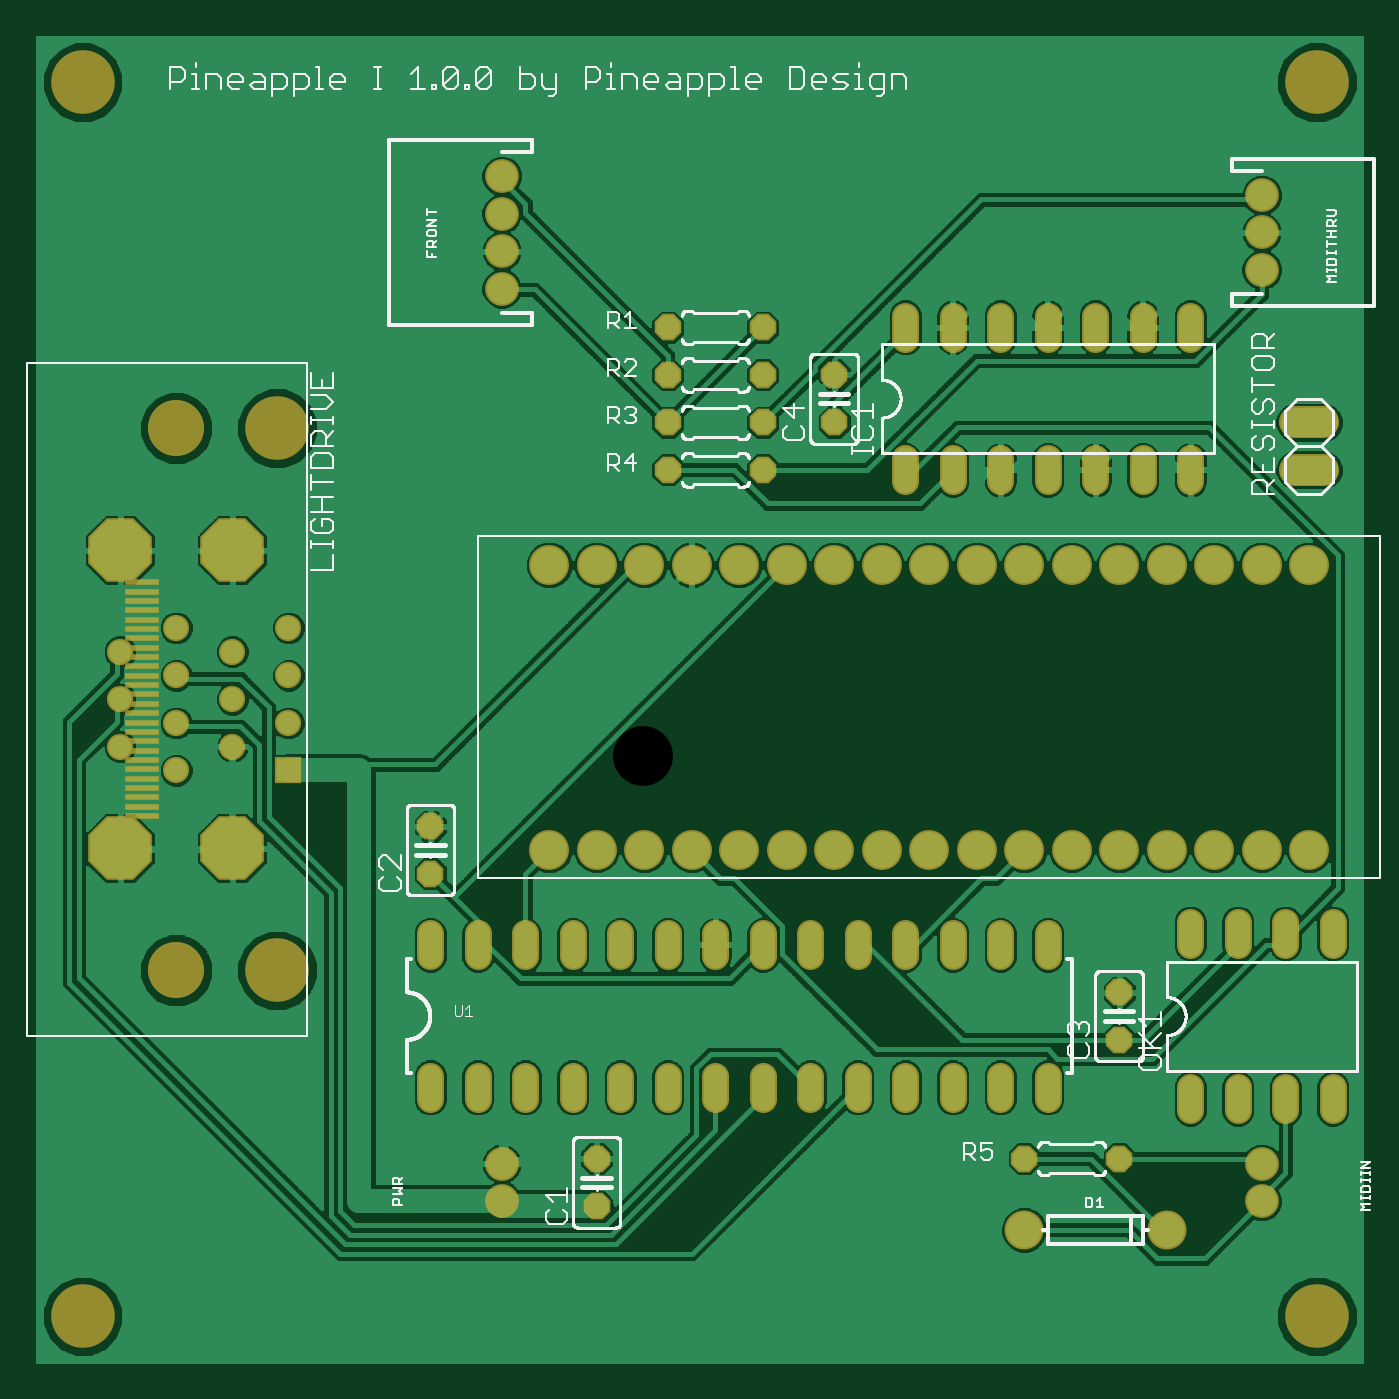
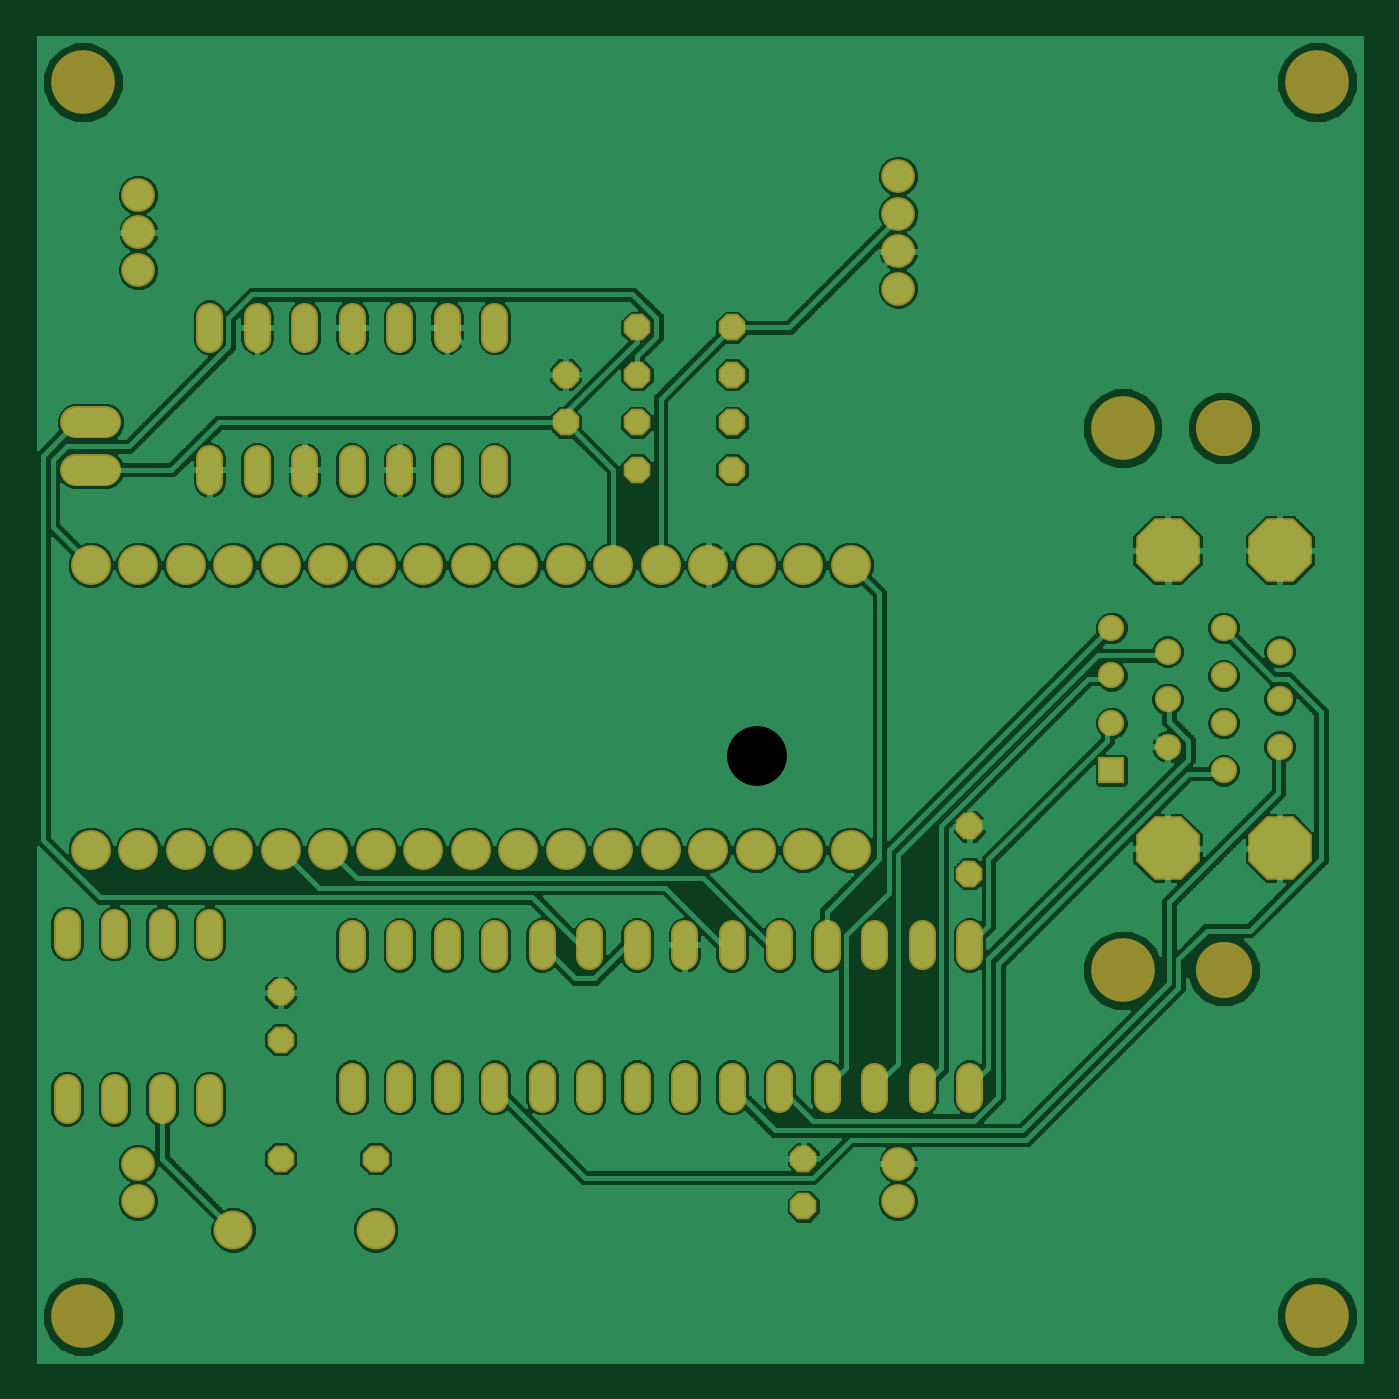
Circuit board: 6 layer files. Board 70.8 x 70.8 mm.
- top_copper: p1-001.cmp (203516 bytes)
- drill: p1-001.drd (2223 bytes)
- top_silk: p1-001.plc (46580 bytes)
- bottom_copper: p1-001.sol (205992 bytes)
- top_mask: p1-001.stc (5032 bytes)
- bottom_mask: p1-001.sts (4455 bytes)

=== top_copper: p1-001.cmp (203516 bytes, source omitted) ===
=== drill: p1-001.drd ===
%
M48
M72
T01C0.02756
T02C0.03150
T03C0.03200
T04C0.03543
T05C0.04000
T06C0.04331
T07C0.08661
T08C0.11024
T09C0.12598
%
T01
X101300Y37363
X101300Y45237
X261300Y45237
X261300Y37363
X101300Y229489
X101300Y237363
X101300Y245237
X101300Y253111
X261300Y249174
X261300Y241300
X261300Y233426
T02
X56418Y158032
X56418Y148032
X56418Y138032
X56418Y128032
X44607Y133032
X44607Y143032
X44607Y153032
X32796Y148032
X32796Y138032
X32796Y128032
X20985Y133032
X20985Y143032
X20985Y153032
X32796Y158032
T03
X86300Y116300
X86300Y106300
X86300Y91300
X96300Y91300
X106300Y91300
X116300Y91300
X126300Y91300
X136300Y91300
X146300Y91300
X156300Y91300
X166300Y91300
X176300Y91300
X186300Y91300
X196300Y91300
X206300Y91300
X216300Y91300
X231300Y81300
X231300Y71300
X216300Y61300
X206300Y61300
X196300Y61300
X186300Y61300
X176300Y61300
X166300Y61300
X156300Y61300
X146300Y61300
X136300Y61300
X126300Y61300
X116300Y61300
X106300Y61300
X96300Y61300
X86300Y61300
X121300Y46300
X121300Y36300
X211300Y46300
X231300Y46300
X246300Y61300
X256300Y61300
X266300Y61300
X276300Y61300
X276300Y91300
X266300Y91300
X256300Y91300
X246300Y91300
X246300Y191300
X236300Y191300
X226300Y191300
X216300Y191300
X206300Y191300
X196300Y191300
X186300Y191300
X171300Y201300
X171300Y211300
X156300Y211300
X156300Y201300
X156300Y191300
X136300Y191300
X136300Y201300
X136300Y211300
X136300Y221300
X156300Y221300
X186300Y221300
X196300Y221300
X206300Y221300
X216300Y221300
X226300Y221300
X236300Y221300
X246300Y221300
T04
X241300Y31300
X211300Y31300
T05
X271300Y191300
X271300Y201300
T06
X271300Y171300
X261300Y171300
X251300Y171300
X241300Y171300
X231300Y171300
X221300Y171300
X211300Y171300
X201300Y171300
X191300Y171300
X181300Y171300
X171300Y171300
X161300Y171300
X151300Y171300
X141300Y171300
X131300Y171300
X121300Y171300
X111300Y171300
X111300Y111300
X121300Y111300
X131300Y111300
X141300Y111300
X151300Y111300
X161300Y111300
X171300Y111300
X181300Y111300
X191300Y111300
X201300Y111300
X211300Y111300
X221300Y111300
X231300Y111300
X241300Y111300
X251300Y111300
X261300Y111300
X271300Y111300
T07
X44607Y111654
X20985Y111654
X20985Y174410
X44607Y174410
T08
X32796Y200119
X32796Y85946
T09
X13111Y13111
X54056Y85946
X54056Y200119
X13111Y272954
X272954Y272954
X272954Y13111
M30

=== top_silk: p1-001.plc (46580 bytes, source omitted) ===
=== bottom_copper: p1-001.sol (205992 bytes, source omitted) ===
=== top_mask: p1-001.stc ===
G75*
%MOIN*%
%OFA0B0*%
%FSLAX25Y25*%
%IPPOS*%
%LPD*%
%AMOC8*
5,1,8,0,0,1.08239X$1,22.5*
%
%ADD10C,0.13398*%
%ADD11OC8,0.05600*%
%ADD12C,0.05600*%
%ADD13C,0.08400*%
%ADD14C,0.08200*%
%ADD15C,0.07099*%
%ADD16C,0.06800*%
%ADD17R,0.07087X0.01181*%
%ADD18R,0.05524X0.05524*%
%ADD19C,0.05524*%
%ADD20OC8,0.13398*%
%ADD21C,0.11824*%
D10*
X0013111Y0013111D03*
X0054056Y0085946D03*
X0054056Y0200119D03*
X0013111Y0272954D03*
X0272954Y0272954D03*
X0272954Y0013111D03*
D11*
X0231300Y0046300D03*
X0211300Y0046300D03*
X0231300Y0071300D03*
X0231300Y0081300D03*
X0121300Y0046300D03*
X0121300Y0036300D03*
X0086300Y0106300D03*
X0086300Y0116300D03*
X0136300Y0191300D03*
X0136300Y0201300D03*
X0136300Y0211300D03*
X0136300Y0221300D03*
X0156300Y0221300D03*
X0156300Y0211300D03*
X0156300Y0201300D03*
X0156300Y0191300D03*
X0171300Y0201300D03*
X0171300Y0211300D03*
D12*
X0186300Y0218900D02*
X0186300Y0223700D01*
X0196300Y0223700D02*
X0196300Y0218900D01*
X0206300Y0218900D02*
X0206300Y0223700D01*
X0216300Y0223700D02*
X0216300Y0218900D01*
X0226300Y0218900D02*
X0226300Y0223700D01*
X0236300Y0223700D02*
X0236300Y0218900D01*
X0246300Y0218900D02*
X0246300Y0223700D01*
X0246300Y0193700D02*
X0246300Y0188900D01*
X0236300Y0188900D02*
X0236300Y0193700D01*
X0226300Y0193700D02*
X0226300Y0188900D01*
X0216300Y0188900D02*
X0216300Y0193700D01*
X0206300Y0193700D02*
X0206300Y0188900D01*
X0196300Y0188900D02*
X0196300Y0193700D01*
X0186300Y0193700D02*
X0186300Y0188900D01*
X0246300Y0096100D02*
X0246300Y0091300D01*
X0256300Y0091300D02*
X0256300Y0096100D01*
X0266300Y0096100D02*
X0266300Y0091300D01*
X0276300Y0091300D02*
X0276300Y0096100D01*
X0276300Y0061300D02*
X0276300Y0056500D01*
X0266300Y0056500D02*
X0266300Y0061300D01*
X0256300Y0061300D02*
X0256300Y0056500D01*
X0246300Y0056500D02*
X0246300Y0061300D01*
X0216300Y0058900D02*
X0216300Y0063700D01*
X0206300Y0063700D02*
X0206300Y0058900D01*
X0196300Y0058900D02*
X0196300Y0063700D01*
X0186300Y0063700D02*
X0186300Y0058900D01*
X0176300Y0058900D02*
X0176300Y0063700D01*
X0166300Y0063700D02*
X0166300Y0058900D01*
X0156300Y0058900D02*
X0156300Y0063700D01*
X0146300Y0063700D02*
X0146300Y0058900D01*
X0136300Y0058900D02*
X0136300Y0063700D01*
X0126300Y0063700D02*
X0126300Y0058900D01*
X0116300Y0058900D02*
X0116300Y0063700D01*
X0106300Y0063700D02*
X0106300Y0058900D01*
X0096300Y0058900D02*
X0096300Y0063700D01*
X0086300Y0063700D02*
X0086300Y0058900D01*
X0086300Y0088900D02*
X0086300Y0093700D01*
X0096300Y0093700D02*
X0096300Y0088900D01*
X0106300Y0088900D02*
X0106300Y0093700D01*
X0116300Y0093700D02*
X0116300Y0088900D01*
X0126300Y0088900D02*
X0126300Y0093700D01*
X0136300Y0093700D02*
X0136300Y0088900D01*
X0146300Y0088900D02*
X0146300Y0093700D01*
X0156300Y0093700D02*
X0156300Y0088900D01*
X0166300Y0088900D02*
X0166300Y0093700D01*
X0176300Y0093700D02*
X0176300Y0088900D01*
X0186300Y0088900D02*
X0186300Y0093700D01*
X0196300Y0093700D02*
X0196300Y0088900D01*
X0206300Y0088900D02*
X0206300Y0093700D01*
X0216300Y0093700D02*
X0216300Y0088900D01*
D13*
X0211300Y0111300D03*
X0201300Y0111300D03*
X0191300Y0111300D03*
X0181300Y0111300D03*
X0171300Y0111300D03*
X0161300Y0111300D03*
X0151300Y0111300D03*
X0141300Y0111300D03*
X0131300Y0111300D03*
X0121300Y0111300D03*
X0111300Y0111300D03*
X0111300Y0171300D03*
X0121300Y0171300D03*
X0131300Y0171300D03*
X0141300Y0171300D03*
X0151300Y0171300D03*
X0161300Y0171300D03*
X0171300Y0171300D03*
X0181300Y0171300D03*
X0191300Y0171300D03*
X0201300Y0171300D03*
X0211300Y0171300D03*
X0221300Y0171300D03*
X0231300Y0171300D03*
X0241300Y0171300D03*
X0251300Y0171300D03*
X0261300Y0171300D03*
X0271300Y0171300D03*
X0271300Y0111300D03*
X0261300Y0111300D03*
X0251300Y0111300D03*
X0241300Y0111300D03*
X0231300Y0111300D03*
X0221300Y0111300D03*
D14*
X0211300Y0031300D03*
X0241300Y0031300D03*
D15*
X0261300Y0037363D03*
X0261300Y0045237D03*
X0101300Y0045237D03*
X0101300Y0037363D03*
X0101300Y0229489D03*
X0101300Y0237363D03*
X0101300Y0245237D03*
X0101300Y0253111D03*
X0261300Y0249174D03*
X0261300Y0241300D03*
X0261300Y0233426D03*
D16*
X0268300Y0201300D02*
X0274300Y0201300D01*
X0274300Y0191300D02*
X0268300Y0191300D01*
D17*
X0025513Y0167639D03*
X0025513Y0165670D03*
X0025513Y0163702D03*
X0025513Y0161733D03*
X0025513Y0159765D03*
X0025513Y0157796D03*
X0025513Y0155828D03*
X0025513Y0153859D03*
X0025513Y0151891D03*
X0025513Y0149922D03*
X0025513Y0147954D03*
X0025513Y0145985D03*
X0025513Y0144017D03*
X0025513Y0142048D03*
X0025513Y0140080D03*
X0025513Y0138111D03*
X0025513Y0136143D03*
X0025513Y0134174D03*
X0025513Y0132206D03*
X0025513Y0130237D03*
X0025513Y0128269D03*
X0025513Y0126300D03*
X0025513Y0124331D03*
X0025513Y0122363D03*
X0025513Y0120394D03*
X0025513Y0118426D03*
D18*
X0056418Y0128032D03*
D19*
X0056418Y0138032D03*
X0056418Y0148032D03*
X0056418Y0158032D03*
X0044607Y0153032D03*
X0044607Y0143032D03*
X0044607Y0133032D03*
X0032796Y0128032D03*
X0032796Y0138032D03*
X0032796Y0148032D03*
X0032796Y0158032D03*
X0020985Y0153032D03*
X0020985Y0143032D03*
X0020985Y0133032D03*
D20*
X0020985Y0111654D03*
X0044607Y0111654D03*
X0044607Y0174410D03*
X0020985Y0174410D03*
D21*
X0032796Y0200119D03*
X0032796Y0085946D03*
M02*

=== bottom_mask: p1-001.sts ===
G75*
%MOIN*%
%OFA0B0*%
%FSLAX25Y25*%
%IPPOS*%
%LPD*%
%AMOC8*
5,1,8,0,0,1.08239X$1,22.5*
%
%ADD10C,0.13398*%
%ADD11OC8,0.05600*%
%ADD12C,0.05600*%
%ADD13C,0.08400*%
%ADD14C,0.08200*%
%ADD15C,0.07099*%
%ADD16C,0.06800*%
%ADD17R,0.05524X0.05524*%
%ADD18C,0.05524*%
%ADD19OC8,0.13398*%
%ADD20C,0.11824*%
D10*
X0013111Y0013111D03*
X0054056Y0085946D03*
X0054056Y0200119D03*
X0013111Y0272954D03*
X0272954Y0272954D03*
X0272954Y0013111D03*
D11*
X0231300Y0046300D03*
X0211300Y0046300D03*
X0231300Y0071300D03*
X0231300Y0081300D03*
X0121300Y0046300D03*
X0121300Y0036300D03*
X0086300Y0106300D03*
X0086300Y0116300D03*
X0136300Y0191300D03*
X0136300Y0201300D03*
X0136300Y0211300D03*
X0136300Y0221300D03*
X0156300Y0221300D03*
X0156300Y0211300D03*
X0156300Y0201300D03*
X0156300Y0191300D03*
X0171300Y0201300D03*
X0171300Y0211300D03*
D12*
X0186300Y0218900D02*
X0186300Y0223700D01*
X0196300Y0223700D02*
X0196300Y0218900D01*
X0206300Y0218900D02*
X0206300Y0223700D01*
X0216300Y0223700D02*
X0216300Y0218900D01*
X0226300Y0218900D02*
X0226300Y0223700D01*
X0236300Y0223700D02*
X0236300Y0218900D01*
X0246300Y0218900D02*
X0246300Y0223700D01*
X0246300Y0193700D02*
X0246300Y0188900D01*
X0236300Y0188900D02*
X0236300Y0193700D01*
X0226300Y0193700D02*
X0226300Y0188900D01*
X0216300Y0188900D02*
X0216300Y0193700D01*
X0206300Y0193700D02*
X0206300Y0188900D01*
X0196300Y0188900D02*
X0196300Y0193700D01*
X0186300Y0193700D02*
X0186300Y0188900D01*
X0246300Y0096100D02*
X0246300Y0091300D01*
X0256300Y0091300D02*
X0256300Y0096100D01*
X0266300Y0096100D02*
X0266300Y0091300D01*
X0276300Y0091300D02*
X0276300Y0096100D01*
X0276300Y0061300D02*
X0276300Y0056500D01*
X0266300Y0056500D02*
X0266300Y0061300D01*
X0256300Y0061300D02*
X0256300Y0056500D01*
X0246300Y0056500D02*
X0246300Y0061300D01*
X0216300Y0058900D02*
X0216300Y0063700D01*
X0206300Y0063700D02*
X0206300Y0058900D01*
X0196300Y0058900D02*
X0196300Y0063700D01*
X0186300Y0063700D02*
X0186300Y0058900D01*
X0176300Y0058900D02*
X0176300Y0063700D01*
X0166300Y0063700D02*
X0166300Y0058900D01*
X0156300Y0058900D02*
X0156300Y0063700D01*
X0146300Y0063700D02*
X0146300Y0058900D01*
X0136300Y0058900D02*
X0136300Y0063700D01*
X0126300Y0063700D02*
X0126300Y0058900D01*
X0116300Y0058900D02*
X0116300Y0063700D01*
X0106300Y0063700D02*
X0106300Y0058900D01*
X0096300Y0058900D02*
X0096300Y0063700D01*
X0086300Y0063700D02*
X0086300Y0058900D01*
X0086300Y0088900D02*
X0086300Y0093700D01*
X0096300Y0093700D02*
X0096300Y0088900D01*
X0106300Y0088900D02*
X0106300Y0093700D01*
X0116300Y0093700D02*
X0116300Y0088900D01*
X0126300Y0088900D02*
X0126300Y0093700D01*
X0136300Y0093700D02*
X0136300Y0088900D01*
X0146300Y0088900D02*
X0146300Y0093700D01*
X0156300Y0093700D02*
X0156300Y0088900D01*
X0166300Y0088900D02*
X0166300Y0093700D01*
X0176300Y0093700D02*
X0176300Y0088900D01*
X0186300Y0088900D02*
X0186300Y0093700D01*
X0196300Y0093700D02*
X0196300Y0088900D01*
X0206300Y0088900D02*
X0206300Y0093700D01*
X0216300Y0093700D02*
X0216300Y0088900D01*
D13*
X0211300Y0111300D03*
X0201300Y0111300D03*
X0191300Y0111300D03*
X0181300Y0111300D03*
X0171300Y0111300D03*
X0161300Y0111300D03*
X0151300Y0111300D03*
X0141300Y0111300D03*
X0131300Y0111300D03*
X0121300Y0111300D03*
X0111300Y0111300D03*
X0111300Y0171300D03*
X0121300Y0171300D03*
X0131300Y0171300D03*
X0141300Y0171300D03*
X0151300Y0171300D03*
X0161300Y0171300D03*
X0171300Y0171300D03*
X0181300Y0171300D03*
X0191300Y0171300D03*
X0201300Y0171300D03*
X0211300Y0171300D03*
X0221300Y0171300D03*
X0231300Y0171300D03*
X0241300Y0171300D03*
X0251300Y0171300D03*
X0261300Y0171300D03*
X0271300Y0171300D03*
X0271300Y0111300D03*
X0261300Y0111300D03*
X0251300Y0111300D03*
X0241300Y0111300D03*
X0231300Y0111300D03*
X0221300Y0111300D03*
D14*
X0211300Y0031300D03*
X0241300Y0031300D03*
D15*
X0261300Y0037363D03*
X0261300Y0045237D03*
X0101300Y0045237D03*
X0101300Y0037363D03*
X0101300Y0229489D03*
X0101300Y0237363D03*
X0101300Y0245237D03*
X0101300Y0253111D03*
X0261300Y0249174D03*
X0261300Y0241300D03*
X0261300Y0233426D03*
D16*
X0268300Y0201300D02*
X0274300Y0201300D01*
X0274300Y0191300D02*
X0268300Y0191300D01*
D17*
X0056418Y0128032D03*
D18*
X0056418Y0138032D03*
X0056418Y0148032D03*
X0056418Y0158032D03*
X0044607Y0153032D03*
X0044607Y0143032D03*
X0044607Y0133032D03*
X0032796Y0128032D03*
X0032796Y0138032D03*
X0032796Y0148032D03*
X0032796Y0158032D03*
X0020985Y0153032D03*
X0020985Y0143032D03*
X0020985Y0133032D03*
D19*
X0020985Y0111654D03*
X0044607Y0111654D03*
X0044607Y0174410D03*
X0020985Y0174410D03*
D20*
X0032796Y0200119D03*
X0032796Y0085946D03*
M02*
